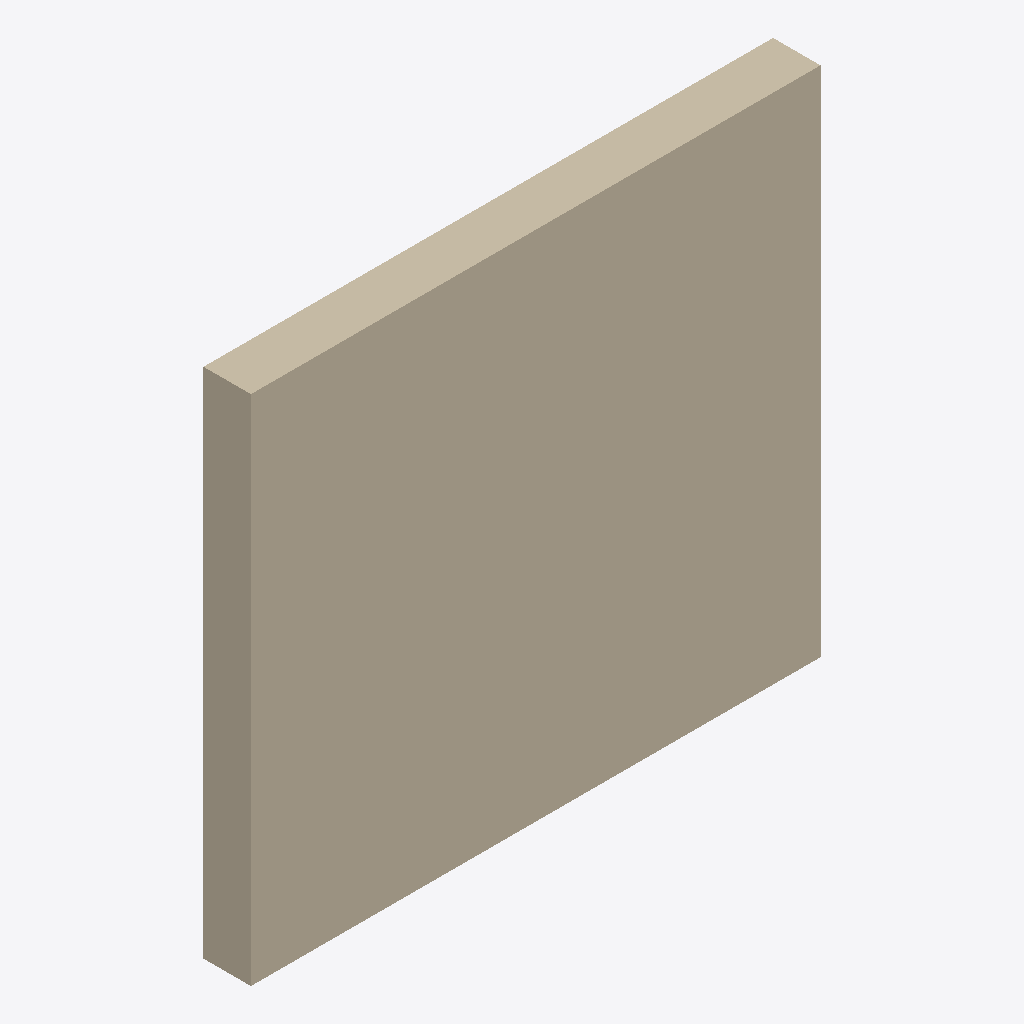
Isometric view of an IFC building model (IFC-SPF (STEP), schema IFC4, length unit millimetre), seen from the south-west, elements coloured by IFC class: 1 wall (beige).
Extent 3.0 m × 0.2 m × 2.7 m (x, y, z). Storeys (1): Nivel de referencia at 0.00 m. Elements (1): 1 IfcWall.

HEADER;
FILE_DESCRIPTION(('ViewDefinition [ReferenceView_V1.2]'),'2;1');
FILE_NAME('EST.MUR.HOR-IS.GS002.ifc','2026-10-02T00:00:00',('VIVA'),('VIVA Fase 3'),'VIVA JSON v3 independent IFC generator','VIVA','');
FILE_SCHEMA(('IFC4'));
ENDSEC;
DATA;
#6=IFCPROJECT('1jXGP5QpnJx8hnIShsAjwo',$,'VIVA catalogo v3','Modelo de muestra IFC4 creado a partir de JSON v3',$,$,$,(#5),#2);
#10=IFCSITE('02hv3092bKpfItGBQvNmj8',$,'Emplazamiento ficticio',$,$,#9,$,$,.ELEMENT.,$,$,$,$,$);
#14=IFCBUILDING('1DuSE8C6HVXPjMqeVcZv$K',$,'Muestra independiente',$,$,#13,$,$,.ELEMENT.,$,$,$);
#18=IFCBUILDINGSTOREY('2lejApWYXQgPRz3Ud_ObaL',$,'Nivel de referencia',$,$,#17,$,$,.ELEMENT.,0.0);
#25=IFCWALL('1av1_VjPHJcOLMOa4sTqHx',$,'Muro de hormigón armado HA-30/B/20/XC4 de 25 cm','Muro estructural de hormigón armado de 25 cm de espesor y acabado visto, ejecutado con hormigón HA-30/B/20/XC4 y acero B500S, con barras verticales Ø10 cada 20 cm y horizontales Ø10 cada 20 cm en amba',$,#24,$,'EST.MUR.HOR-IS.GS002',.NOTDEFINED.);
ENDSEC;
